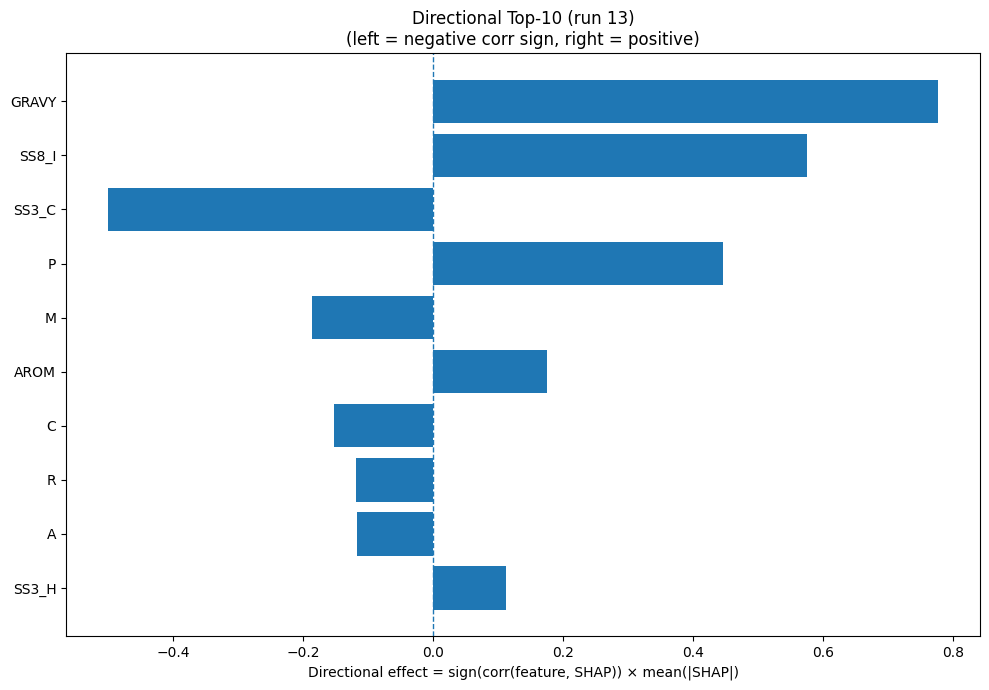

Values plotted in this chart, from the file beside it:
Index, Feature, CorrSign, MeanAbsSHAP, DirectionalEffect
32, GRAVY, 1.0, 0.7777, 0.7777
26, SS8_I, 1.0, 0.5748, 0.5748
22, SS3_C, -1.0, 0.5013, -0.5013
12, P, 1.0, 0.4462, 0.4462
10, M, -1.0, 0.1869, -0.1869
33, AROM, 1.0, 0.1745, 0.1745
1, C, -1.0, 0.1533, -0.1533
14, R, -1.0, 0.1195, -0.1195
0, A, -1.0, 0.117, -0.117
20, SS3_H, 1.0, 0.1112, 0.1112
2, D, -1.0, 0.1064, -0.1064
31, ASA, 1.0, 0.08915, 0.08915
8, K, -1.0, 0.08789, -0.08789
9, L, 1.0, 0.08448, 0.08448
21, SS3_E, -1.0, 0.08255, -0.08255
6, H, -1.0, 0.08142, -0.08142
23, SS8_H, 1.0, 0.07758, 0.07758
4, F, -1.0, 0.06176, -0.06176
24, SS8_E, -1.0, 0.05764, -0.05764
15, S, -1.0, 0.05535, -0.05535
25, SS8_G, 1.0, 0.05456, 0.05456
30, SS8_-, -1.0, 0.05325, -0.05325
18, W, 1.0, 0.05029, 0.05029
3, E, -1.0, 0.04729, -0.04729
27, SS8_B, 1.0, 0.04167, 0.04167
13, Q, -1.0, 0.04139, -0.04139
7, I, 1.0, 0.03051, 0.03051
11, N, -1.0, 0.02923, -0.02923
17, V, 1.0, 0.027, 0.027
16, T, -1.0, 0.0261, -0.0261
5, G, 1.0, 0.02461, 0.02461
19, Y, -1.0, 0.01375, -0.01375
29, SS8_S, 1.0, 0.01303, 0.01303
28, SS8_T, -1.0, 0.006631, -0.006631
